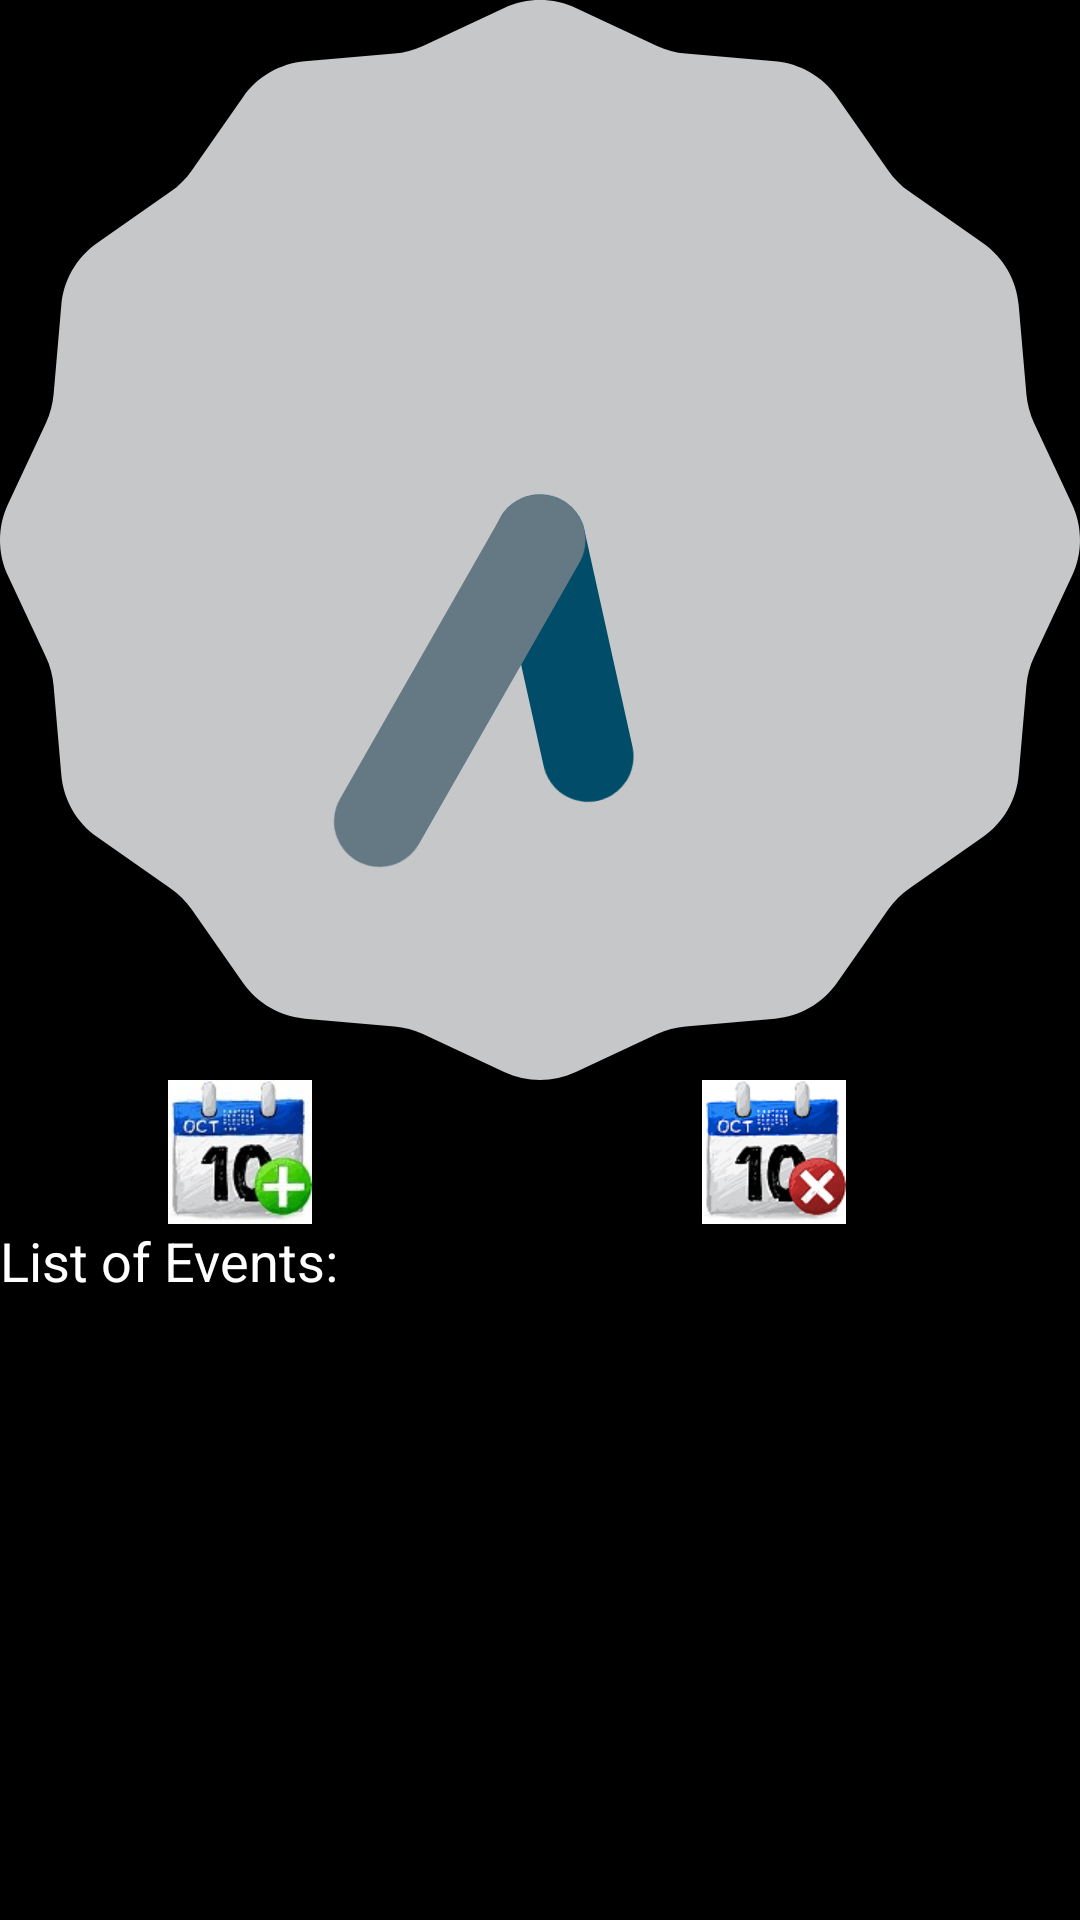

Write the Android layout XML for this screen, with the resource values it uses.
<!-- AndroidManifest.xml: application theme AppTheme1 -->
<!-- res/layout/activity_main.xml -->
<LinearLayout xmlns:android="http://schemas.android.com/apk/res/android"
    android:layout_width="fill_parent"
    android:layout_height="fill_parent"
    android:orientation="vertical" >

    <AnalogClock
        android:id="@+id/analogClock1"
        android:layout_width="wrap_content"
        android:layout_height="wrap_content"
        android:layout_gravity="center" />
   
    <RelativeLayout
        android:layout_width="match_parent"
        android:layout_height="wrap_content"
        android:focusableInTouchMode="true" >

        <Button
            android:focusable="true"
            android:id="@+id/but2_Main"
            android:layout_width="wrap_content"
            android:layout_height="wrap_content"
            android:layout_alignParentRight="true"
            android:layout_alignParentTop="true"
            android:layout_marginRight="78dp"
            android:background="@drawable/del" />

        <Button
            android:id="@+id/but1_Main"
            android:focusable="true"
            android:layout_width="wrap_content"
            android:layout_height="wrap_content"
            android:layout_alignParentLeft="true"
            android:layout_alignParentTop="true"
            android:layout_marginLeft="56dp"
            android:background="@drawable/add" />

    </RelativeLayout>

    <TextView
        android:layout_width="wrap_content"
        android:layout_height="wrap_content"
        android:text="List of Events:"
        android:textAppearance="?android:attr/textAppearanceMedium" />

        <ListView
            android:id="@android:id/list"
            android:layout_width="match_parent"
            android:layout_height="match_parent" >
        </ListView>
   
</LinearLayout>
<!-- resources referenced by this layout -->
<resources>
  <!-- drawable add: jpg bitmap (drawable-hdpi, 4601 bytes) -->
  <!-- drawable del: png bitmap (drawable-hdpi, 13418 bytes) -->
  <style name="AppTheme1" parent="android:Theme.Black" />
</resources>
